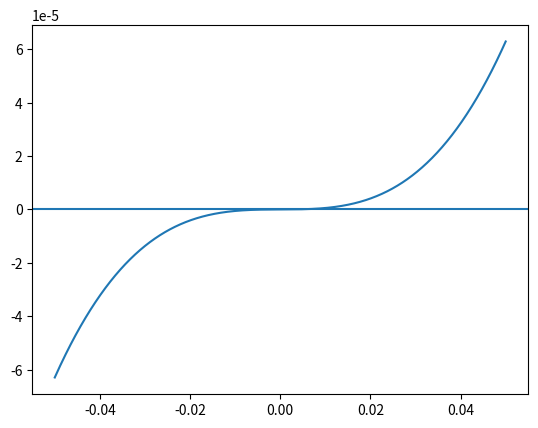

The matplotlib source for this figure:
import numpy as np
from math import sinh, cosh, pow
import matplotlib.pyplot as plt


def p(x, nc, ns):
    return pow(cosh(x[0]+x[1]), nc)*pow(sinh(x[0]+x[1]), ns)


def n(x, nc, ns):
    return pow(cosh(-x[0]+x[1]), nc)*pow(sinh(-x[0]+x[1]), ns)


def F(a, b):
    x = (a, b)
    return p(x, 3, 1)+n(x, 3, 1)-p(x, 4, 0)+n(x, 4, 0)


a = 2.8854
a = 1/a
x = np.linspace(-0.05, 0.05, 1000)
y = [F(a, b) for b in x]
plt.plot(x, y)
plt.axhline(0)
plt.show()
for i in range(len(x)-1):
    if y[i]*y[i+1] <= 0:
        print(x[i])
